Run: headless pygame with SDL's dummy video driver; simulated clock (each Clock.tick advances the game by its frame time, no real sleeping); random seed 0; keys injected as events and as key.get_pressed() state; no mouse input.
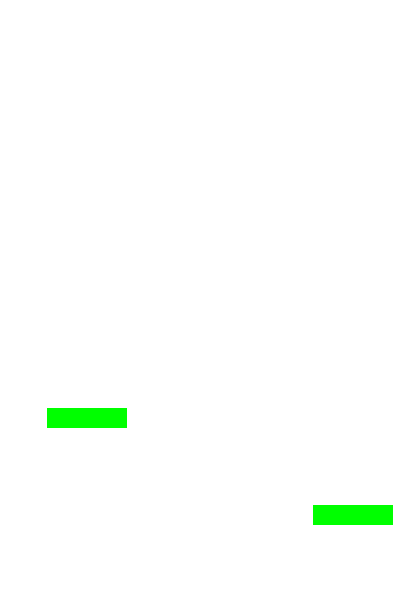
Frame 1 of 4 · flips 1–60 · no input
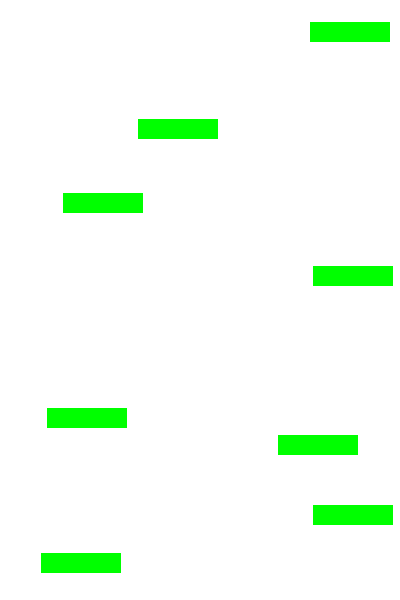
Frame 2 of 4 · flips 61–180 · tapped SPACE, RETURN · held RIGHT (→), D
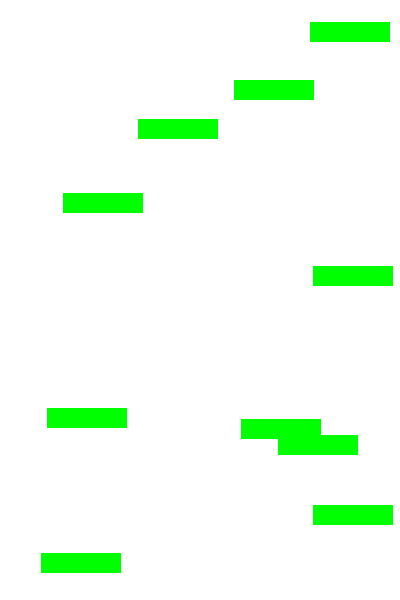
Frame 3 of 4 · flips 181–300 · held DOWN (↓), S
Frame 4 of 4 · flips 301–420 · held LEFT (←), A, UP (↑), W · screen unchanged from frame 3, image omitted

The pygame program that drew these frames:

import pygame
import sys
import random

# Initialize Pygame
pygame.init()

# Constants
WIDTH, HEIGHT = 400, 600
FPS = 60
GRAVITY = 1
PLATFORM_HEIGHT = 20
PLATFORM_WIDTH = 80
PLATFORM_COLOR = (0, 255, 0)
PLAYER_SIZE = 40
PLAYER_COLOR = (255, 0, 0)

# Set up the screen
screen = pygame.display.set_mode((WIDTH, HEIGHT))
pygame.display.set_caption("Doodle Jump")
clock = pygame.time.Clock()

# Player
player = pygame.Rect(WIDTH // 2 - PLAYER_SIZE // 2, HEIGHT - PLAYER_SIZE - 20, PLAYER_SIZE, PLAYER_SIZE)
player_velocity = 0

# Platforms
platforms = []

# Functions
def draw_platforms():
    for platform in platforms:
        pygame.draw.rect(screen, PLATFORM_COLOR, platform)

# Game loop
while True:
    for event in pygame.event.get():
        if event.type == pygame.QUIT:
            pygame.quit()
            sys.exit()

    keys = pygame.key.get_pressed()
    player.x += keys[pygame.K_RIGHT] - keys[pygame.K_LEFT]

    # Apply gravity
    player_velocity += GRAVITY
    player.y += player_velocity

    # Jump when player hits a platform
    for platform in platforms:
        if player.colliderect(platform) and player_velocity > 0:
            player_velocity = 0
            player.y = platform.y - PLAYER_SIZE

    # Spawn new platforms
    if random.randint(0, 100) < 5 and len(platforms) < 10:
        platform_x = random.randint(0, WIDTH - PLATFORM_WIDTH)
        platform_y = random.randint(0, HEIGHT - PLATFORM_HEIGHT)
        new_platform = pygame.Rect(platform_x, platform_y, PLATFORM_WIDTH, PLATFORM_HEIGHT)
        platforms.append(new_platform)

    # Remove platforms that go off-screen
    platforms = [platform for platform in platforms if platform.y < HEIGHT]

    # Draw background
    screen.fill((255, 255, 255))

    # Draw platforms
    draw_platforms()

    # Draw player
    pygame.draw.rect(screen, PLAYER_COLOR, player)

    # Update the display
    pygame.display.flip()

    # Cap the frame rate
    clock.tick(FPS)



























class Account:
    def __init__(self, naam, balans, type):
        self.naam = naam
        self.balans = balans
        self.type = type

    def overzicht(self):
        print(f"{self.naam} ({self.type}): {self.balans} euro.")

    def stort(self, bedrag):
        if isinstance(bedrag, (int, float)):
            self.balans += bedrag
            print(f"Nieuwe balans: {self.balans} euro.")
        else:
            print("Ongeldig bedrag ontvangen.")

    def afhalen(self, bedrag):
        if isinstance(bedrag, (int, float)):
            if self.balans - bedrag >= 0:
                self.balans -= bedrag
                print(f"Nieuwe balans: {self.balans} euro.")
            else:
                print("Ontoereikende balans.")
        else:
            print("Ongeldig bedrag ontvangen.")

# Voorbeeld van het gebruik van de Account-klasse
if __name__ == "__main__":
    account1 = Account("Jan", 1000, "EUR")
    account2 = Account("Piet", 2000, "USD")

    account1.overzicht()
    account1.stort(500)
    account1.afhalen(2000)

    account2.overzicht()
    account2.afhalen(3000)
